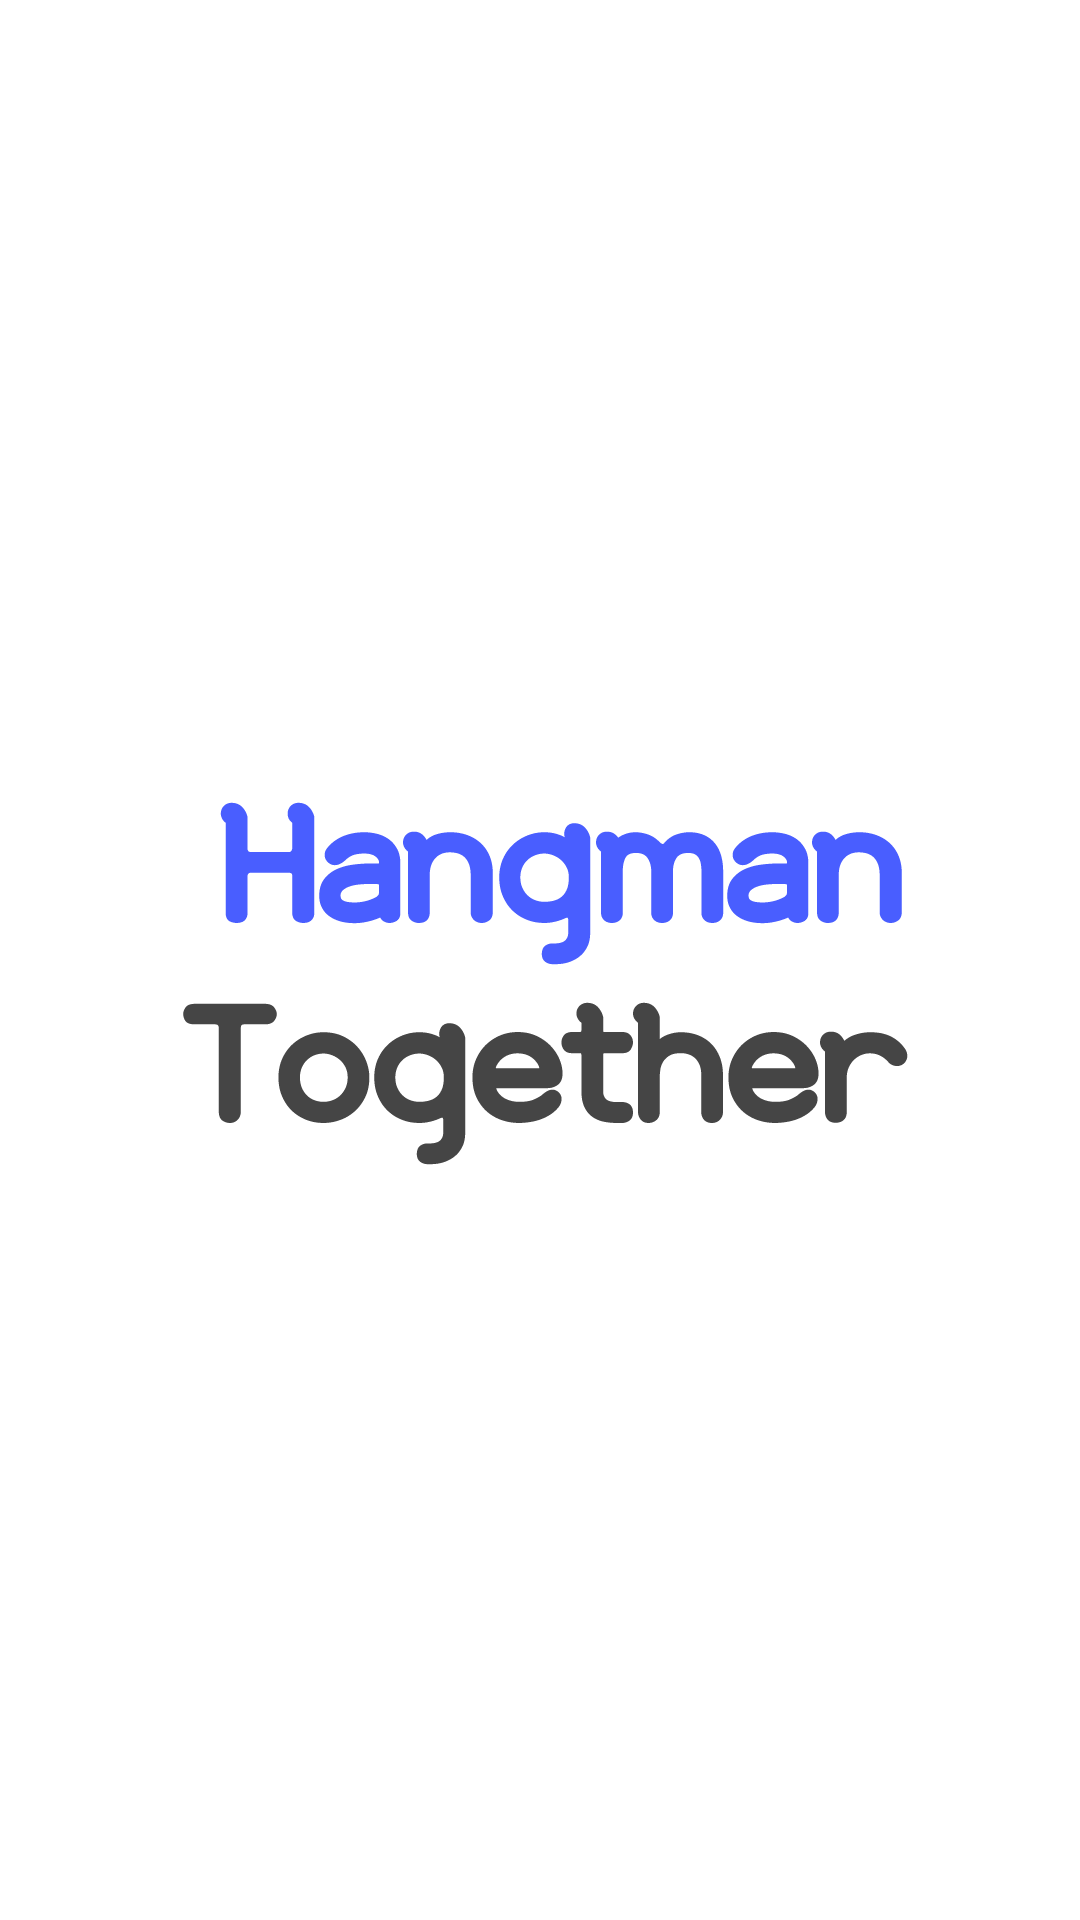

Android layout source for this screen:
<!-- AndroidManifest.xml: application theme AppTheme -->
<!-- res/layout/activity_splash.xml -->
<?xml version="1.0" encoding="utf-8"?>
<LinearLayout xmlns:android="http://schemas.android.com/apk/res/android"
    xmlns:tools="http://schemas.android.com/tools"
    android:layout_width="match_parent"
    android:layout_height="match_parent"
    android:orientation="vertical"
    android:gravity="center"
    android:background="@color/colorWhite"
    tools:context=".ui.splash.SplashActivity">

    <ImageView
        android:layout_width="wrap_content"
        android:layout_height="wrap_content"
        android:src="@drawable/splash_logo"
        android:scaleType="fitXY"
         />
</LinearLayout>
<!-- resources referenced by this layout -->
<resources>
  <color name="colorWhite">#FFFFFF</color>
  <!-- drawable splash_logo: png bitmap (drawable-hdpi, 8675 bytes) -->
  <style name="AppTheme" parent="Theme.AppCompat.Light.NoActionBar">
          
          <item name="colorPrimary">@color/colorPrimary</item>
          <item name="colorPrimaryDark">@color/colorPrimaryDark</item>
          <item name="colorAccent">@color/colorAccent</item>
      </style>
  <color name="colorPrimary">#3F51B5</color>
  <color name="colorPrimaryDark">#303F9F</color>
  <color name="colorAccent">#FF4081</color>
</resources>
